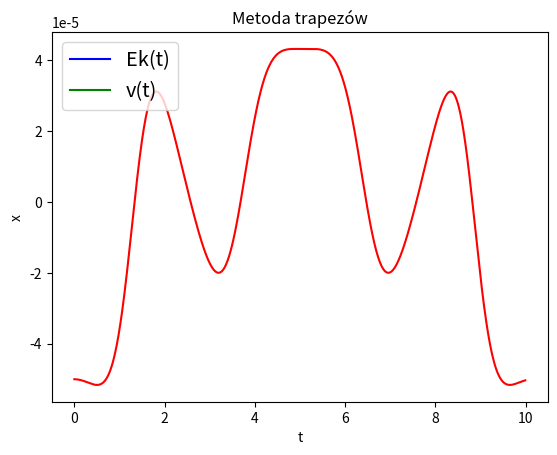

This chart was generated by the following Python code:
from math import exp, pow
import matplotlib.pyplot as plt
import matplotlib.lines as mlines

def equation(t):
    return -exp(-pow(t, 2)) - 1.2 * exp(-pow(t - 2, 2)) + 0.6


def derivative(t):
    return 2 * t * exp(-pow(t, 2)) - 1.2 * (4 - 2 * t) * exp(-pow(t - 2, 2))


dt = 0.01
t = [i * dt for i in range(1000)]
alpha = [0]
x = [2.8328820498299936]
v = [0]
F_1 = []
F_2 = []
Ek = []
Ev = []
for i in t:
    v.append(v[-1] - derivative(x[-1]) * dt - alpha[0] * v[-1] * dt)
    x.append(x[-1] + v[-1] * dt)
    F_1.append(x[-1] - x[-2] - dt / 2 * v[-1] - dt / 2 * v[-2])
    F_2.append(v[-1] - v[-2] - dt / 2 * (derivative(x[-1]) - alpha[0] * v[-1]) -
               dt / 2 * (derivative(x[-2]) - alpha[0] * v[-2]))
    Ek.append(F_2[-1] * F_2[-1] / 2)
    Ev.append(equation(F_1[-1]))

fig, ax = plt.subplots()

x.remove(x[-1])
v.remove(v[-1])


def plot_x_t():
    ax.plot(t, x, 'r')
    ax.plot(t, v, 'b')
    data_x = mlines.Line2D([], [], label='x(t)', color='blue')
    data_v = mlines.Line2D([], [], label='v(t)', color='green')
    ax.legend(handles=[data_x, data_v], loc='upper left',
              fontsize='x-large')

    ax.set(xlabel='t', ylabel="x, v", title="Metoda trapezów")
    plt.savefig("x(t)_trapeze.png")
    plt.show()


def plot_Ek_t():
    ax.plot(t, F_1, 'r')
    #x.plot(t, F_2, 'b')
    data_x = mlines.Line2D([], [], label='Ek(t)', color='blue')
    data_v = mlines.Line2D([], [], label='v(t)', color='green')
    ax.legend(handles=[data_x, data_v], loc='upper left',
              fontsize='x-large')

    ax.set(xlabel='t', ylabel="x", title="Metoda trapezów")
    plt.savefig("x(t)_trapeze.png")
    plt.show()


plot_Ek_t()

